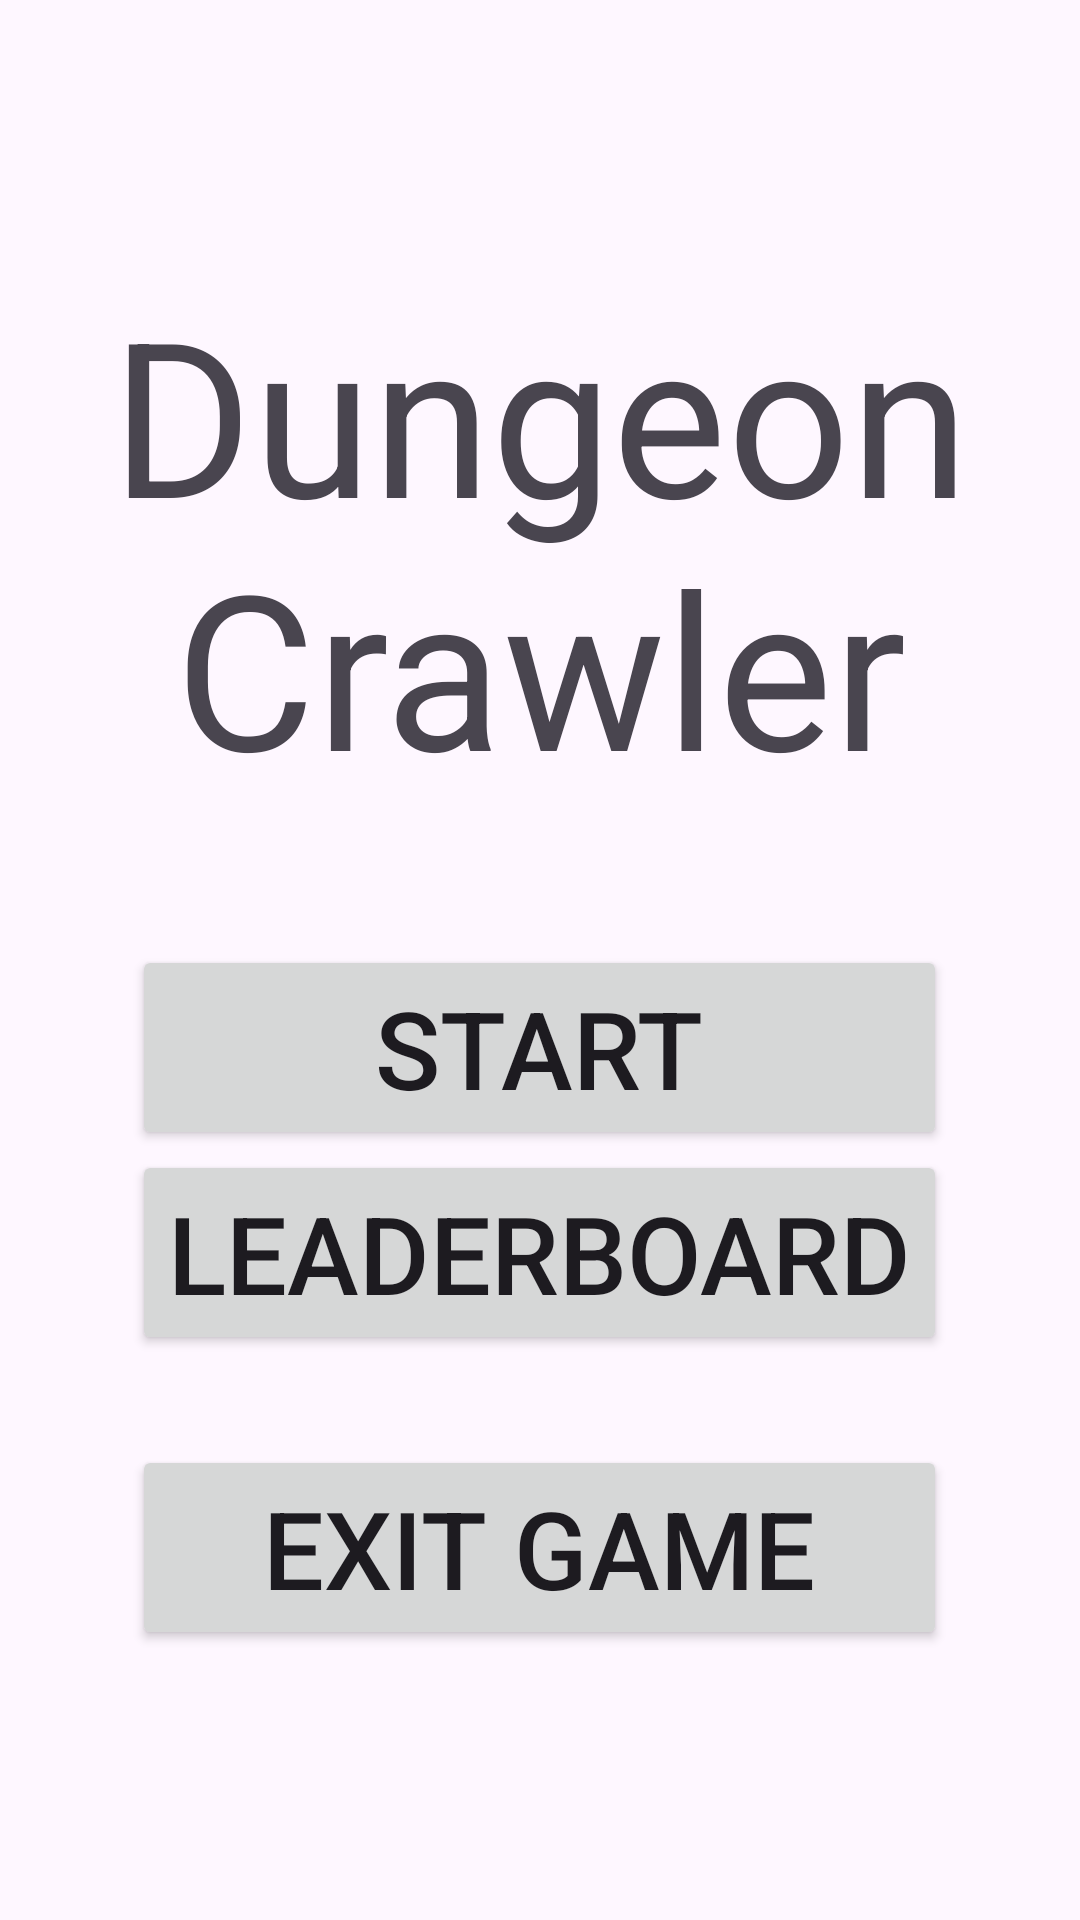

This screen was rendered from an Android layout file. Write that file and the resources it references.
<!-- AndroidManifest.xml: activity theme Theme.CS2340C_Team28 -->
<!-- res/layout/activity_main.xml -->
<?xml version="1.0" encoding="utf-8"?>
<androidx.constraintlayout.widget.ConstraintLayout xmlns:android="http://schemas.android.com/apk/res/android"
    xmlns:app="http://schemas.android.com/apk/res-auto"
    xmlns:tools="http://schemas.android.com/tools"
    android:id="@+id/coordinatorLayout"
    android:layout_width="match_parent"
    android:layout_height="match_parent"
    android:fitsSystemWindows="true"
    tools:context=".activities.MainActivity">

    <LinearLayout
        android:layout_width="match_parent"
        android:layout_height="match_parent"
        android:gravity="center"
        android:orientation="vertical">

        <Space
            android:layout_width="match_parent"
            android:layout_height="wrap_content"
            android:layout_weight="1" />

        <TextView
            android:id="@+id/title"
            android:layout_width="match_parent"
            android:layout_height="wrap_content"
            android:gravity="center"
            android:text="Dungeon Crawler"
            android:textSize="72sp"
            tools:ignore="MissingConstraints" />

        <Space
            android:layout_width="match_parent"
            android:layout_height="45dp" />

        <LinearLayout
            android:layout_width="wrap_content"
            android:layout_height="wrap_content"
            android:gravity="center"
            android:orientation="vertical">

            <Button
                android:id="@+id/configButton"
                android:layout_width="match_parent"
                android:layout_height="wrap_content"
                android:text="Start"
                android:textSize="36sp" />


            <Button
                android:id="@+id/leaderboard"
                android:layout_width="match_parent"
                android:layout_height="wrap_content"
                android:text="Leaderboard"
                android:textSize="36sp" />

            <Space
                android:layout_width="match_parent"
                android:layout_height="30dp" />

            <Button
                android:id="@+id/exitButton"
                android:layout_width="match_parent"
                android:layout_height="wrap_content"
                android:text="Exit Game"
                android:textSize="36sp" />

        </LinearLayout>

        <Space
            android:layout_width="match_parent"
            android:layout_height="wrap_content"
            android:layout_weight="1" />

    </LinearLayout>


</androidx.constraintlayout.widget.ConstraintLayout>
<!-- resources referenced by this layout -->
<resources>
  <style name="Theme.CS2340C_Team28" parent="Theme.MaterialComponents.DayNight.DarkActionBar">
          
          <item name="colorPrimary">@color/purple_500</item>
          <item name="colorPrimaryVariant">@color/purple_700</item>
          <item name="colorOnPrimary">@color/white</item>
          
          <item name="colorSecondary">@color/teal_200</item>
          <item name="colorSecondaryVariant">@color/teal_700</item>
          <item name="colorOnSecondary">@color/black</item>
          
          <item name="android:statusBarColor">?attr/colorPrimaryVariant</item>
          
      </style>
  <!-- not gathered from this repository: default colours our renderer supplied (Android Studio template values) -->
  <color name="purple_500">#FF6200EE</color>
  <color name="purple_700">#FF3700B3</color>
  <color name="teal_200">#FF03DAC5</color>
  <color name="teal_700">#FF018786</color>
  <color name="black">#FF000000</color>
  <color name="white">#FFFFFFFF</color>
</resources>
